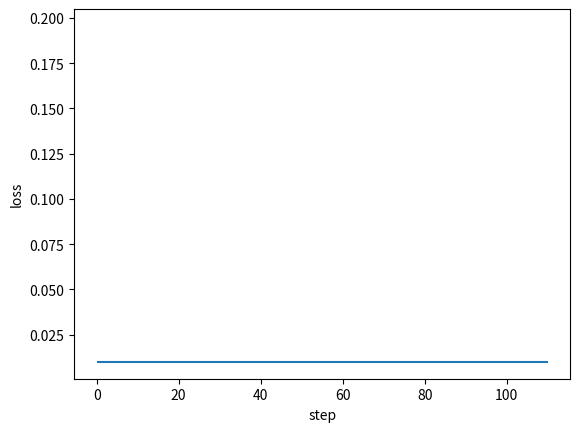

Write the Python code that produced this figure. (Note: this script raises an exception after producing the figure.)
import numpy as np
import matplotlib.pyplot as plt

def sigmoid(x):
	return 1 / (1 + np.exp(-1 * x))

class DenseLayer:
	def __init__(self, units, activation=None, learning_rate=None, is_input_layer=False):
		self.units = units
		self.weight = None
		self.bias = None
		self.activation = activation
		if learning_rate is None:
			learning_rate = 0.3
		self.learn_rate = learning_rate
		self.is_input_layer = is_input_layer

	def initializer(self, back_units):
		self.weight = np.asmatrix(np.random.normal(0,0.5,(self.units,back_units)))
		self.bias = np.asmatrix(np.random.normal(0,0.5,self.units)).T
		if self.activation is None:
			self.activation = sigmoid

	def cal_gradient(self):
		if self.activation == sigmoid:
			gradient_mat = np.dot(self.output ,(1- self.output).T)
			gradient_activation = np.diag(np.diag(gradient_mat))
		else:
			gradient_activation = 1
		return gradient_activation

	def forward_propagation(self, xdata):
		self.xdata = xdata
		if self.is_input_layer:
			# input layer
			self.wx_plus_b = xdata
			self.output = xdata
			return xdata
		else:
			self.wx_plus_b = np.dot(self.weight,self.xdata) - self.bias
			self.output = self.activation(self.wx_plus_b)
			return self.output

	def back_propagation(self, gradient):
		gradient_activation = self.cal_gradient()
		gradient = np.asmatrix(np.dot(gradient.T,gradient_activation))

		self._gradient_weight = np.asmatrix(self.xdata)
		self._gradient_bias = -1
		self._gradient_x = self.weight

		self.gradient_weight = np.dot(gradient.T,self._gradient_weight.T)
		self.gradient_bias = gradient * self._gradient_bias
		self.gradient = np.dot(gradient,self._gradient_x).T

		self.weight = self.weight - self.learn_rate * self.gradient_weight
		self.bias = self.bias - self.learn_rate * self.gradient_bias.T

		return self.gradient

#Back Propagation Neural Network model
class BPNN:
	def __init__(self):
		self.layers = []
		self.train_mse = []
		self.fig_loss = plt.figure()
		self.ax_loss = self.fig_loss.add_subplot(1,1,1)

	def add_layer(self, layer):
		self.layers.append(layer)

	def build(self):
		for i,layer in enumerate(self.layers[:]):
			if i < 1:
				layer.is_input_layer = True
			else:
				layer.initializer(self.layers[i-1].units)

	def summary(self):
		for i,layer in enumerate(self.layers[:]):
			print('------- layer %d -------'%i)
			print('weight.shape ',np.shape(layer.weight))
			print('bias.shape ',np.shape(layer.bias))

	def train(self, xdata, ydata, train_round, accuracy):
		self.train_round = train_round
		self.accuracy = accuracy

		self.ax_loss.hlines(self.accuracy, 0, self.train_round * 1.1)

		x_shape = np.shape(xdata)
		for round_i in range(train_round):
			all_loss = 0
			for row in range(x_shape[0]):
				_xdata = np.asmatrix(xdata[row,:]).T
				_ydata = np.asmatrix(ydata[row,:]).T

				# forward propagation
				for layer in self.layers:
					_xdata = layer.forward_propagation(_xdata)

				loss, gradient = self.cal_loss(_ydata, _xdata)
				all_loss = all_loss + loss

				# back propagation
				# the input_layer does not upgrade
				for layer in self.layers[:0:-1]:
					gradient = layer.back_propagation(gradient)

			mse = all_loss/x_shape[0]
			self.train_mse.append(mse)

			self.plot_loss()

			if mse < self.accuracy:
				print('----Achieve precision----')
				return mse

	def cal_loss(self, ydata, ydata_):
		self.loss = np.sum(np.power((ydata - ydata_),2))
		self.loss_gradient = 2 * (ydata_ - ydata)
		return self.loss,self.loss_gradient

	def plot_loss(self):
		if self.ax_loss.lines:
			self.ax_loss.lines.remove(self.ax_loss.lines[0])
		self.ax_loss.plot(self.train_mse, 'r-')
		plt.ion()
		plt.xlabel('step')
		plt.ylabel('loss')
		plt.show()
		plt.pause(0.1)

# Vào X, Y là matrix
x = np.random.randn(10,10)
y = np.asarray([[0.8,0.4],[0.4,0.3],[0.34,0.45],[0.67,0.32],
				[0.88,0.67],[0.78,0.77],[0.55,0.66],[0.55,0.43],[0.54,0.1],
				[0.1,0.5]])

model = BPNN()
model.add_layer(DenseLayer(10))
model.add_layer(DenseLayer(20))
model.add_layer(DenseLayer(30))
model.add_layer(DenseLayer(2))
model.build()
model.summary()
model.train(xdata=x, ydata=y, train_round=100, accuracy=0.01)